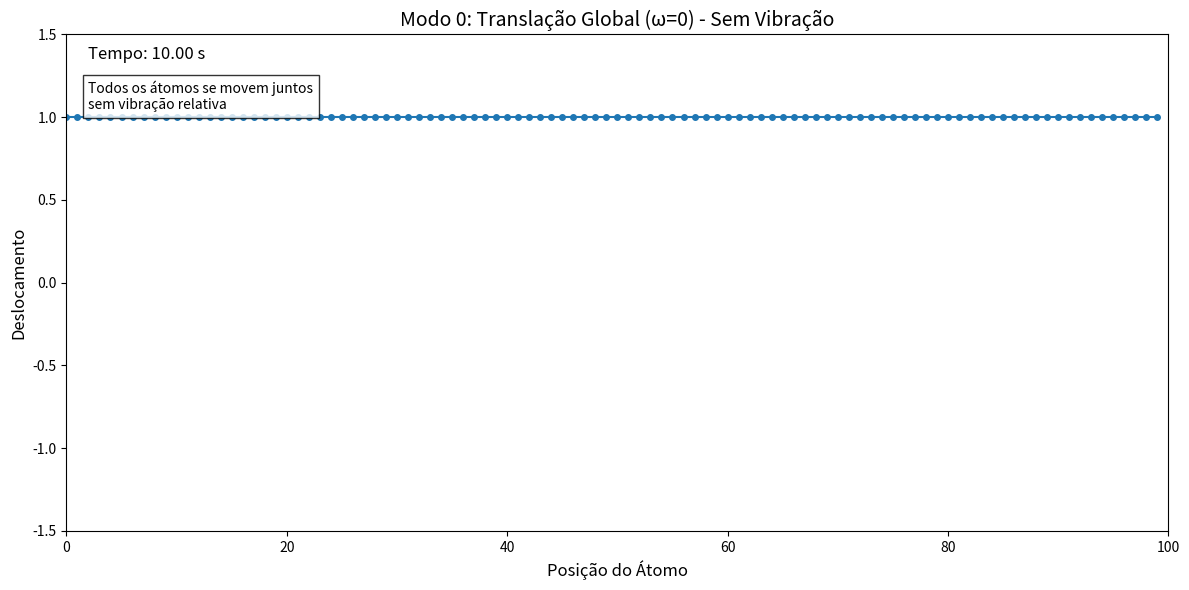

The script that saved this image:
import numpy as np
import matplotlib.pyplot as plt
from matplotlib.animation import FuncAnimation
from scipy.linalg import eigh_tridiagonal

# Função usada para gerar o grafico estático do modo 0 (translação global)

# Parâmetros
N = 100
defect_fraction = 0.05
m = 1.0
k = 1.0
np.random.seed(0)

# Gerar massas (sem defeitos)
masses = np.full(N, m)

# Calcular matriz dinâmica
main_diag = np.zeros(N)
main_diag[0] = k / masses[0]
main_diag[-1] = k / masses[-1]
if N > 2:
    main_diag[1:-1] = 2 * k / masses[1:-1]

off_diag = np.zeros(N-1)
for i in range(N-1):
    off_diag[i] = -k / np.sqrt(masses[i] * masses[i+1])

# Obter autovalores e autovetores
eigenvals, eigenvecs = eigh_tridiagonal(main_diag, off_diag)

# Modo 0 (translação global)
mode_index = 0
omega = 0  # Forçar omega = 0
mode_vector = np.ones(N)  # Autovetor constante

# Configurar animação
fig, ax = plt.subplots(figsize=(12, 6))
ax.set_xlim(0, N)
ax.set_ylim(-1.5, 1.5)
ax.set_title('Modo 0: Translação Global (ω=0) - Sem Vibração', fontsize=14)
ax.set_xlabel('Posição do Átomo', fontsize=12)
ax.set_ylabel('Deslocamento', fontsize=12)

# Elementos do gráfico
line, = ax.plot([], [], 'o-', markersize=4)
time_text = ax.text(0.02, 0.95, '', transform=ax.transAxes, fontsize=12)
info_text = ax.text(0.02, 0.85, 'Todos os átomos se movem juntos\nsem vibração relativa', 
                   transform=ax.transAxes, fontsize=10, bbox=dict(facecolor='white', alpha=0.8))

# Função de inicialização
def init():
    line.set_data(np.arange(N), mode_vector)
    time_text.set_text('Tempo: 0.00 s')
    return line, time_text, info_text

# Função de animação (estática)
def animate(t):
    # Deslocamento constante (não muda com o tempo)
    line.set_data(np.arange(N), mode_vector)
    time_text.set_text(f'Tempo: {t:.2f} s')
    return line, time_text, info_text

# Criar animação (com tempo simulado)
ani = FuncAnimation(
    fig, animate,
    frames=np.linspace(0, 10, 100),  # 10 segundos de simulação
    init_func=init,
    blit=True,
    interval=50
)

plt.tight_layout()
ani.save('modo0_translacao_05defeitos.gif', writer='pillow', fps=20)
plt.close()

print("Animação do modo 0 (translação global) salva com sucesso!")
